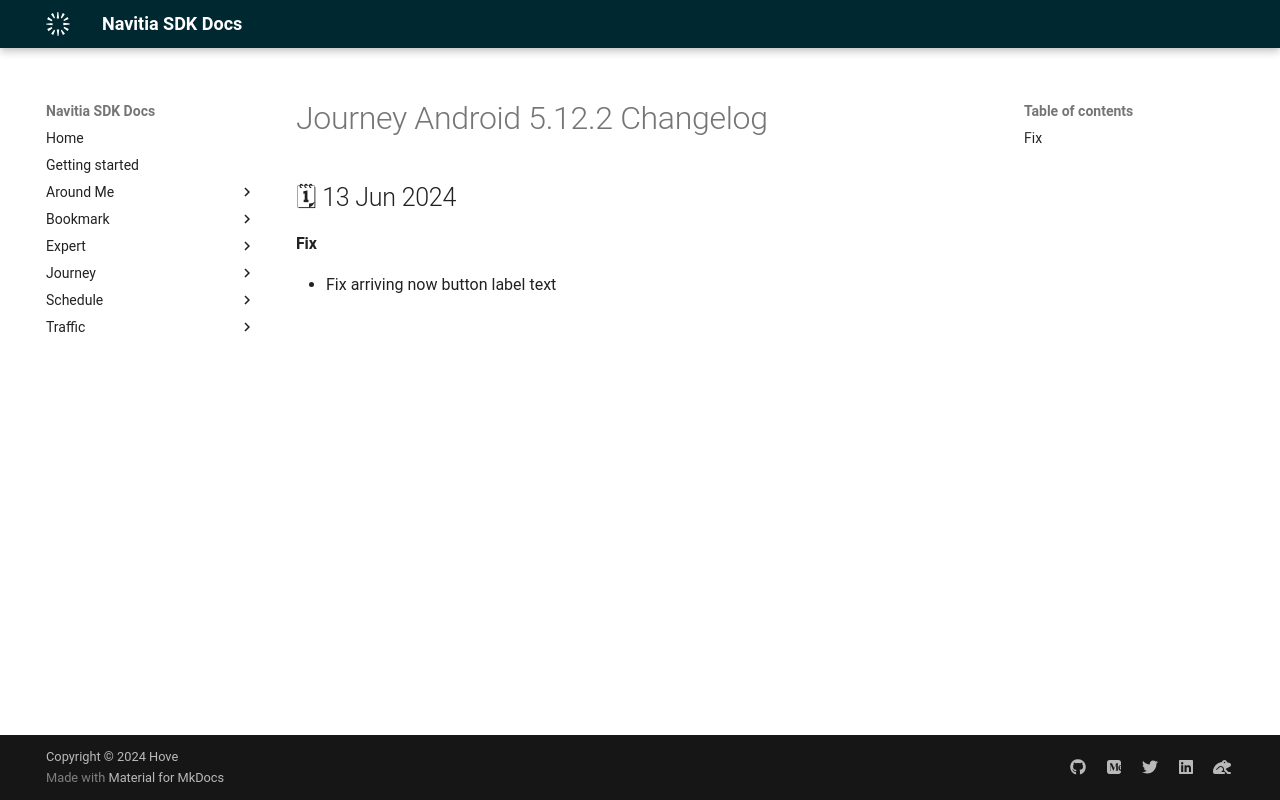

repository: hove-io/navitia_sdk_docs · page: journey/android/releases/5.12.2/index.html · generator: mkdocs

---
title: Journey Android 5.12.2 - Changelog - Navitia SDK Docs
---

# Journey Android 5.12.2 Changelog

<h2>🗓 13 Jun 2024</h2>

#### Fix
- Fix arriving now button label text 
